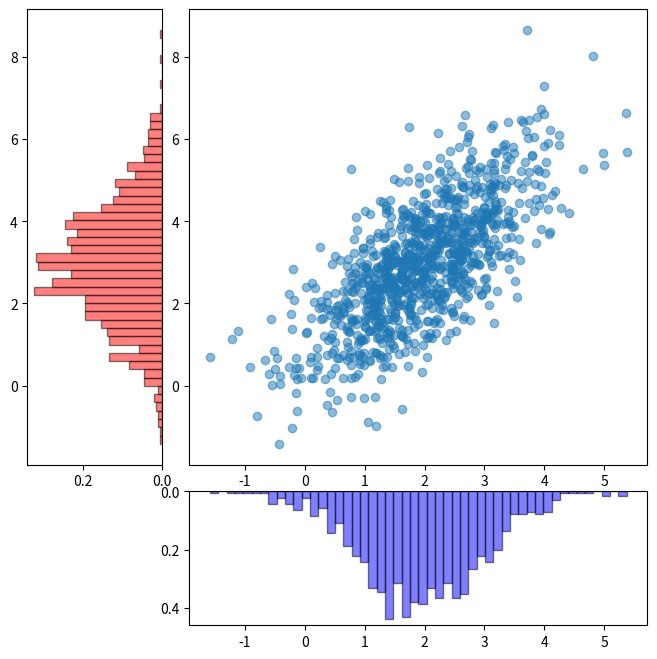

This figure's Python source:
from typing import Any
import matplotlib.pyplot as plt
import numpy as np


class ShapeMismatchError(Exception):
    pass


def visualize_diagrams(
    abscissa: np.ndarray,
    ordinates: np.ndarray,
    diagram_type: Any,
) -> None:
    if abscissa.shape[0] != ordinates.shape[0]:
        raise ShapeMismatchError("Размеры массивов не совпадают")

    if diagram_type not in ["hist", "violin", "box"]:
        raise ValueError("Недопустимое значение diagram_type")

    figure = plt.figure(figsize=(8, 8))
    grid = plt.GridSpec(4, 4, wspace=space, hspace=space)

    axis_scatter = figure.add_subplot(grid[:-1, 1:])
    axis_scatter.scatter(abscissa, ordinates, alpha=0.5)

    # график распределения по оси Y
    axis_vert = figure.add_subplot(grid[:-1, 0], sharey=axis_scatter)

    if diagram_type == "hist":
        axis_vert.hist(
            ordinates,
            bins=50,
            orientation="horizontal",
            alpha=0.5,
            color="red",
            density=True,
            edgecolor="black",
        )
    elif diagram_type == "violin":
        axis_vert.violinplot(ordinates, vert=True, showmedians=True)
        axis_vert.set_yticks([])
    else:
        axis_vert.boxplot(ordinates, vert=True, patch_artist=True)
        axis_vert.set_yticks([])

    # график распределения по оси X
    axis_hor = figure.add_subplot(grid[-1, 1:], sharex=axis_scatter)

    if diagram_type == "hist":
        axis_hor.hist(abscissa, bins=50, alpha=0.5, color="blue", density=True, edgecolor="black")
    elif diagram_type == "violin":
        axis_hor.violinplot(abscissa, vert=False, showmedians=True)
        axis_hor.set_xticks([])
    else:
        axis_hor.boxplot(abscissa, vert=False, patch_artist=True)
        axis_hor.set_xticks([])

    axis_hor.invert_yaxis()
    axis_vert.invert_xaxis()


if __name__ == "__main__":
    mean = [2, 3]
    cov = [[1, 1], [1, 2]]
    space = 0.2

    abscissa, ordinates = np.random.multivariate_normal(mean, cov, size=1000).T

    visualize_diagrams(abscissa, ordinates, "hist")
    plt.show()
